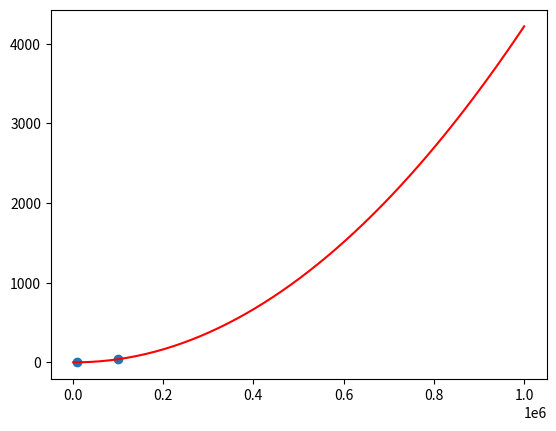

Write the Python code that produced this figure.
import numpy as np
import matplotlib.pyplot as plt

sizes = [1000,10000,100000]

# times = [5.78E-03, 0.5509955, 75.1365939]   #for array find
#times = [0.0158749, 2.7956147, 421.6265063]   #for linked list find
times = [0.0005436, 0.0534972, 38.538236]    #for array deletion

plt.scatter(sizes[1:3],times[1:3])
f = np.polyfit(sizes,times,2)

newsamples = [10**x for x in range(3,7)]
newx = np.linspace(min(newsamples),max(newsamples),150)

a = [(lambda x: f[0]*x**2 + f[1]*x + f[2])(x) for x in newx]

print(np.interp(1000000,newx,a)/60)

plt.plot(newx,a,color='red')